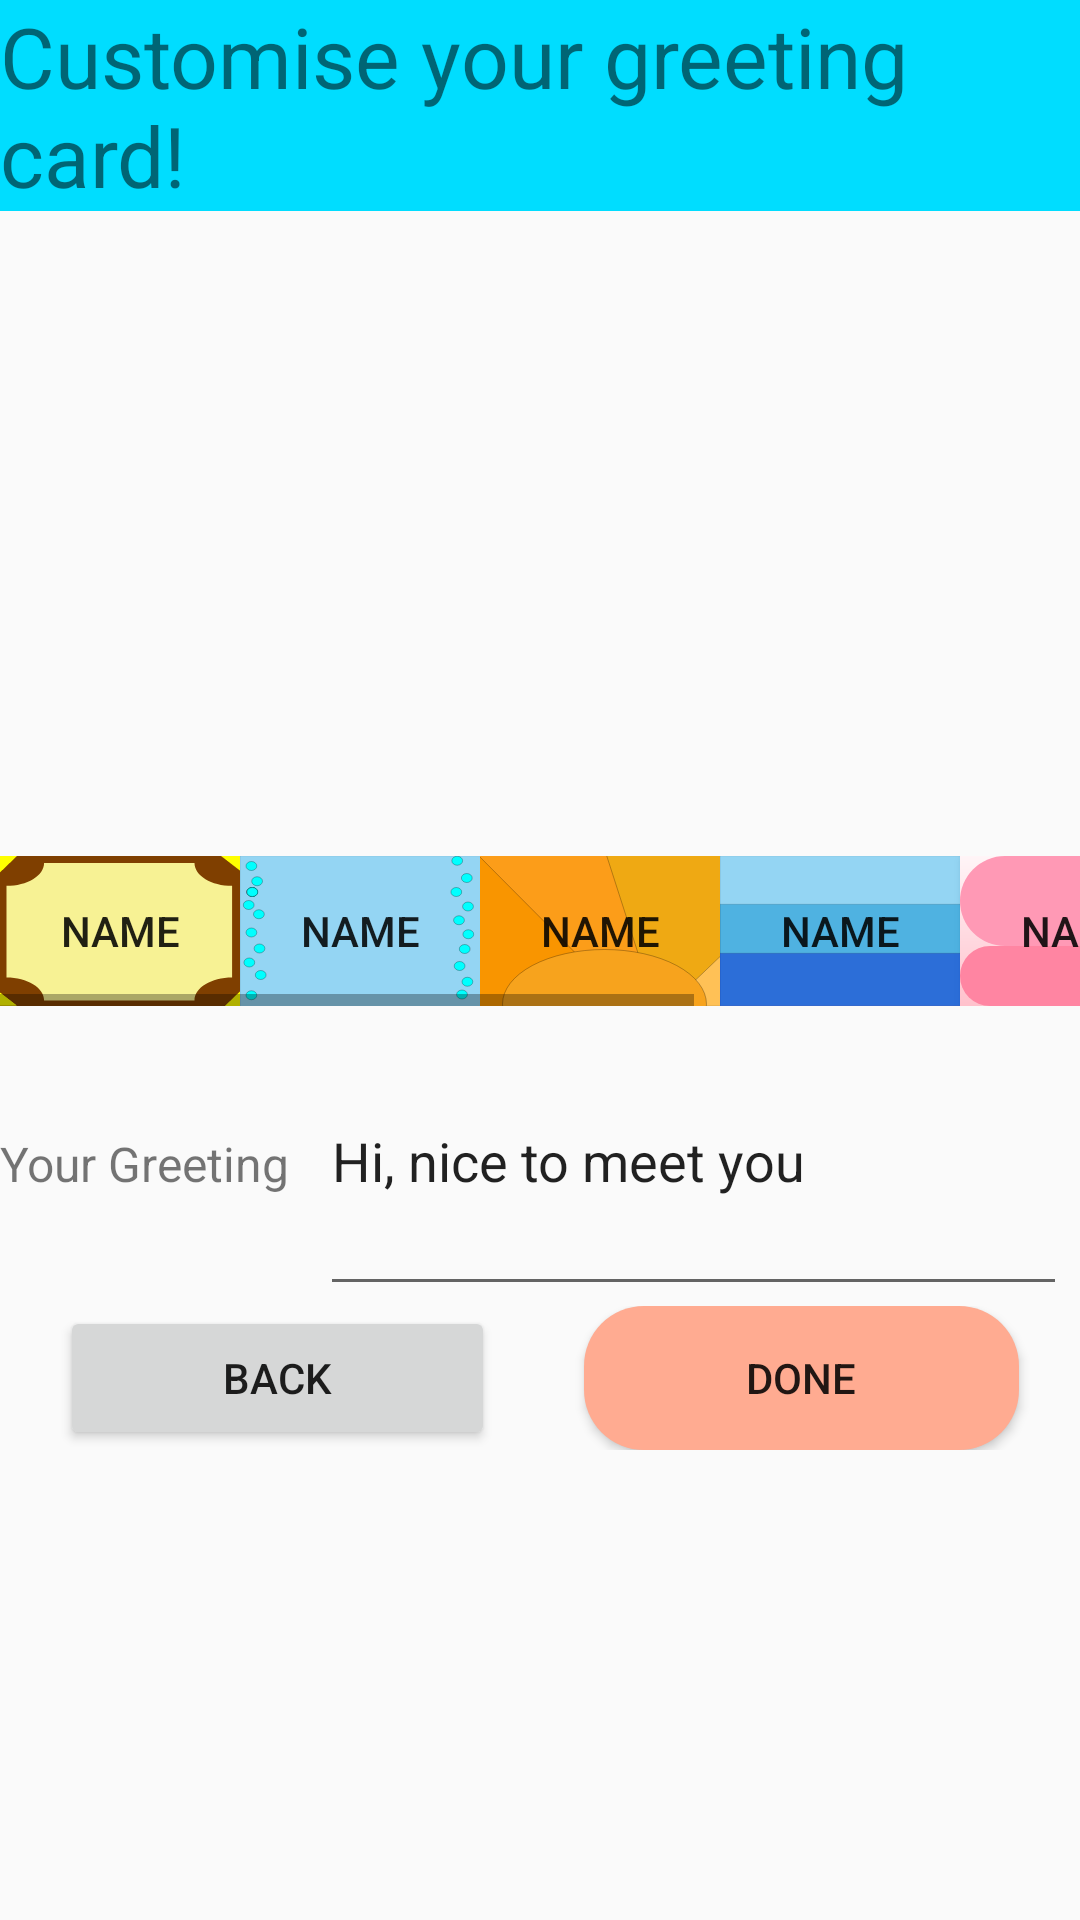

Layout XML and referenced resources for this Android screen:
<!-- AndroidManifest.xml: application theme AppTheme -->
<!-- res/layout/activity_card_editing.xml -->
<?xml version="1.0" encoding="utf-8"?>
<androidx.constraintlayout.widget.ConstraintLayout xmlns:android="http://schemas.android.com/apk/res/android"
    xmlns:app="http://schemas.android.com/apk/res-auto"
    xmlns:tools="http://schemas.android.com/tools"
    android:layout_width="match_parent"
    android:layout_height="match_parent"
    tools:context=".ui.card_editing.CardEditingActivity">

    <ScrollView
        android:layout_width="match_parent"
        android:layout_height="match_parent">
        <androidx.constraintlayout.widget.ConstraintLayout
            android:layout_width="match_parent"
            android:layout_height="match_parent"
            >

            <LinearLayout
                android:id="@+id/welcomeBar"
                android:layout_width="match_parent"
                android:layout_height="wrap_content"
                android:background="@android:color/holo_blue_bright"
                app:layout_constraintTop_toTopOf="parent"
                android:orientation="horizontal">

                <TextView
                    android:id="@+id/design_greeting"
                    android:layout_width="match_parent"
                    android:layout_height="wrap_content"

                    android:text="@string/custom"
                    android:textSize="28sp"
                    app:layout_constraintBottom_toTopOf="parent" />


            </LinearLayout>

            <RelativeLayout
                android:id="@+id/main_card"
                android:layout_width="match_parent"
                android:layout_height="wrap_content"
                android:layout_marginTop="15dp"
                app:layout_constraintTop_toBottomOf="@+id/welcomeBar">

                <ImageView
                    android:id="@+id/selected_card_background"
                    android:layout_width="wrap_content"
                    android:layout_height="200dp"
                    android:scaleType="centerCrop" />

                <TextView
                    android:id="@+id/selected_card_user_name"
                    android:layout_width="wrap_content"
                    android:layout_height="wrap_content"
                    android:layout_alignLeft="@+id/selected_card_background"
                    android:layout_alignTop="@+id/selected_card_background"
                    android:layout_alignRight="@+id/selected_card_background"
                    android:layout_alignBottom="@+id/selected_card_background"
                    android:layout_marginTop="40dp"
                    android:gravity="center_horizontal"
                    android:paddingLeft="8dp"
                    android:paddingTop="4dp"
                    android:paddingRight="8dp"
                    android:textSize="40sp"
                    android:textStyle="bold"
                    tools:text="Bob Smith"

                    />

                <TextView
                    android:id="@+id/selected_card_greeting"
                    android:layout_width="wrap_content"
                    android:layout_height="wrap_content"
                    android:layout_alignLeft="@+id/selected_card_background"
                    android:layout_alignTop="@+id/selected_card_user_name"
                    android:layout_alignRight="@+id/selected_card_background"
                    android:layout_alignBottom="@+id/selected_card_background"

                    android:layout_marginTop="70dp"
                    android:gravity="center_horizontal"
                    android:textSize="20sp"


                    tools:text="Hi" />

            </RelativeLayout>


            <HorizontalScrollView
                android:id="@+id/cardBar"
                android:layout_width="match_parent"
                android:layout_height="wrap_content"
                app:layout_constraintTop_toBottomOf="@+id/main_card">


                <LinearLayout
                    android:layout_width="match_parent"
                    android:layout_height="match_parent"
                    android:orientation="horizontal">

                    <Button
                        android:id="@+id/card0"
                        android:layout_width="80dp"
                        android:layout_height="50dp"

                        android:background="@drawable/card_gold"
                        android:text="Name" />

                    <Button
                        android:id="@+id/card1"
                        android:layout_width="80dp"
                        android:layout_height="50dp"

                        android:background="@drawable/card_bubbles"
                        android:text="Name" />

                    <Button
                        android:id="@+id/card2"
                        android:layout_width="80dp"
                        android:layout_height="50dp"
                        android:background="@drawable/card_sunrise"
                        android:text="Name" />

                    <Button
                        android:id="@+id/card3"
                        android:layout_width="80dp"
                        android:layout_height="50dp"

                        android:background="@drawable/card_ocean"
                        android:text="Name" />

                    <Button
                        android:id="@+id/card4"
                        android:layout_width="80dp"
                        android:layout_height="50dp"
                        android:background="@drawable/card_rose"
                        android:text="Name" />

                    <Button
                        android:id="@+id/card5"
                        android:layout_width="80dp"
                        android:layout_height="50dp"

                        android:background="@drawable/card_trees"
                        android:text="Name" />

                    <Button
                        android:id="@+id/card6"
                        android:layout_width="80dp"
                        android:layout_height="50dp"

                        android:background="@drawable/card_circuit"
                        android:text="Name" />


                </LinearLayout>
            </HorizontalScrollView>


            <LinearLayout
                android:id="@+id/greetingInputSection"
                android:layout_width="match_parent"
                android:layout_height="100dp"
                android:orientation="horizontal"
                android:weightSum="1"
                app:layout_constraintTop_toBottomOf="@id/cardBar">


                <TextView
                    android:id="@+id/textView7"
                    android:layout_width="wrap_content"
                    android:layout_height="wrap_content"
                    android:text="Your Greeting"
                    android:textSize="16dp" />

                <EditText
                    android:id="@+id/card_greeting_edit"
                    android:layout_width="wrap_content"
                    android:layout_height="match_parent"
                    android:layout_marginLeft="10dp"
                    android:layout_weight=".9"
                    android:ems="10"
                    android:inputType="textPersonName"
                    android:text="Hi, nice to meet you" />
            </LinearLayout>

            <LinearLayout
                android:id="@+id/linearLayout"
                android:layout_width="match_parent"
                android:layout_height="wrap_content"
                android:orientation="horizontal"
                android:weightSum="1"
                app:layout_constraintTop_toBottomOf="@id/greetingInputSection">

                <Button
                    android:id="@+id/back_button2"
                    android:layout_width="wrap_content"
                    android:layout_height="wrap_content"
                    android:layout_weight=".4"
                    android:layout_marginLeft="20dp"
                    android:text="Back" />

                <View
                    android:id="@+id/view"
                    android:layout_width="1dp"
                    android:layout_height="1dp"

                    android:layout_weight=".2" />

                <Button
                    android:id="@+id/done_button3"
                    android:layout_width="wrap_content"
                    android:layout_height="wrap_content"
                    android:layout_weight=".4"
                    android:layout_marginEnd="20dp"
                    android:text="Done"
                    android:background="@drawable/spontaniius_primary_button"/>
            </LinearLayout>

        </androidx.constraintlayout.widget.ConstraintLayout>
    </ScrollView>

    <ProgressBar
        android:id="@+id/loading"
        android:layout_width="wrap_content"
        android:layout_height="wrap_content"
        android:layout_gravity="center"
        android:layout_marginStart="32dp"
        android:layout_marginTop="64dp"
        android:layout_marginEnd="32dp"
        android:layout_marginBottom="64dp"
        android:visibility="gone"

        app:layout_constraintBottom_toBottomOf="parent"
        app:layout_constraintEnd_toEndOf="parent"
        app:layout_constraintStart_toStartOf="parent"
        app:layout_constraintTop_toTopOf="parent"
        app:layout_constraintVertical_bias="0.5" />



</androidx.constraintlayout.widget.ConstraintLayout>
<!-- resources referenced by this layout -->
<resources>
  <!-- drawable card_ocean (drawable) -->
  <vector xmlns:android="http://schemas.android.com/apk/res/android"
      android:width="800dp"
      android:height="600dp"
      android:viewportWidth="800"
      android:viewportHeight="600">
    <path
        android:strokeWidth="1"
        android:pathData="M0,-1h804v603h-804z"
        android:strokeAlpha="0.5"
        android:fillColor="#2fb1ed"
        android:strokeColor="#000"
        android:fillAlpha="0.5"/>
    <path
        android:strokeWidth="1"
        android:pathData="M0,193h801v405h-801z"
        android:strokeAlpha="0.5"
        android:fillColor="#088fce"
        android:strokeColor="#000"
        android:fillAlpha="0.5"/>
    <path
        android:strokeWidth="1"
        android:pathData="M-5,389h1004v292h-1004z"
        android:strokeAlpha="0.5"
        android:fillColor="#0828cc"
        android:strokeColor="#000"
        android:fillAlpha="0.5"/>
  </vector>
  <!-- drawable card_rose (drawable) -->
  <?xml version="1.0" encoding="utf-8"?>
  <layer-list xmlns:android="http://schemas.android.com/apk/res/android">
  
    
    <item>
      <shape android:shape="rectangle">
        <gradient
            android:type="linear"
            android:angle="90"
            android:startColor="#FFC1CC"
            android:endColor="#FFF5F7"/> 
      </shape>
    </item>
  
    
    <item android:top="30dp">
      <shape android:shape="rectangle">
        <solid android:color="#FF85A2"/> 
        <corners android:radius="80dp"/>
      </shape>
    </item>
  
    
    <item android:bottom="20dp">
      <shape android:shape="rectangle">
        <solid android:color="#FF99B5"/> 
        <corners android:radius="100dp"/>
      </shape>
    </item>
  
  </layer-list>
  <!-- drawable card_trees (drawable) -->
  <vector xmlns:android="http://schemas.android.com/apk/res/android"
      android:width="800dp"
      android:height="600dp"
      android:viewportWidth="800"
      android:viewportHeight="600">
    <path
        android:strokeWidth="1"
        android:pathData="m344.19,614.793l138,-248l138,248l-276,0z"
        android:fillColor="#007f00"
        android:strokeColor="#000"/>
    <path
        android:strokeWidth="1"
        android:pathData="m148.74,599.811l163.5,-302l163.5,302l-327,0z"
        android:fillColor="#00bf00"
        android:strokeColor="#000"/>
    <path
        android:strokeWidth="1"
        android:pathData="m512.335,611.462l159,-333l159,333l-318,0z"
        android:fillColor="#5fff56"
        android:strokeColor="#000"/>
    <path
        android:strokeWidth="1"
        android:pathData="m-24.26,621.811l150.5,-258l150.5,258l-301,0z"
        android:fillColor="#173803"
        android:strokeColor="#000"/>
  </vector>
  <!-- drawable spontaniius_primary_button (drawable) -->
  <?xml version="1.0" encoding="utf-8"?>
  <shape xmlns:android="http://schemas.android.com/apk/res/android">
          <corners  android:radius="20dp"/>
          <solid android:color="@color/quantum_orange200"></solid>
  </shape>
  <string name="custom">Customise your greeting card!</string>
  <style name="AppTheme" parent="Theme.AppCompat.Light.DarkActionBar">
          
          <item name="colorPrimary">@color/colorPrimary</item>
          <item name="colorPrimaryDark">@color/colorPrimaryDark</item>
          <item name="colorAccent">@color/colorAccent</item>
      </style>
  <color name="quantum_orange200">#FFAB91</color>
  <color name="colorPrimary">#E77C4E </color>
  <color name="colorPrimaryDark">#969aff</color>
  <color name="colorAccent">#E8E558</color>
</resources>
